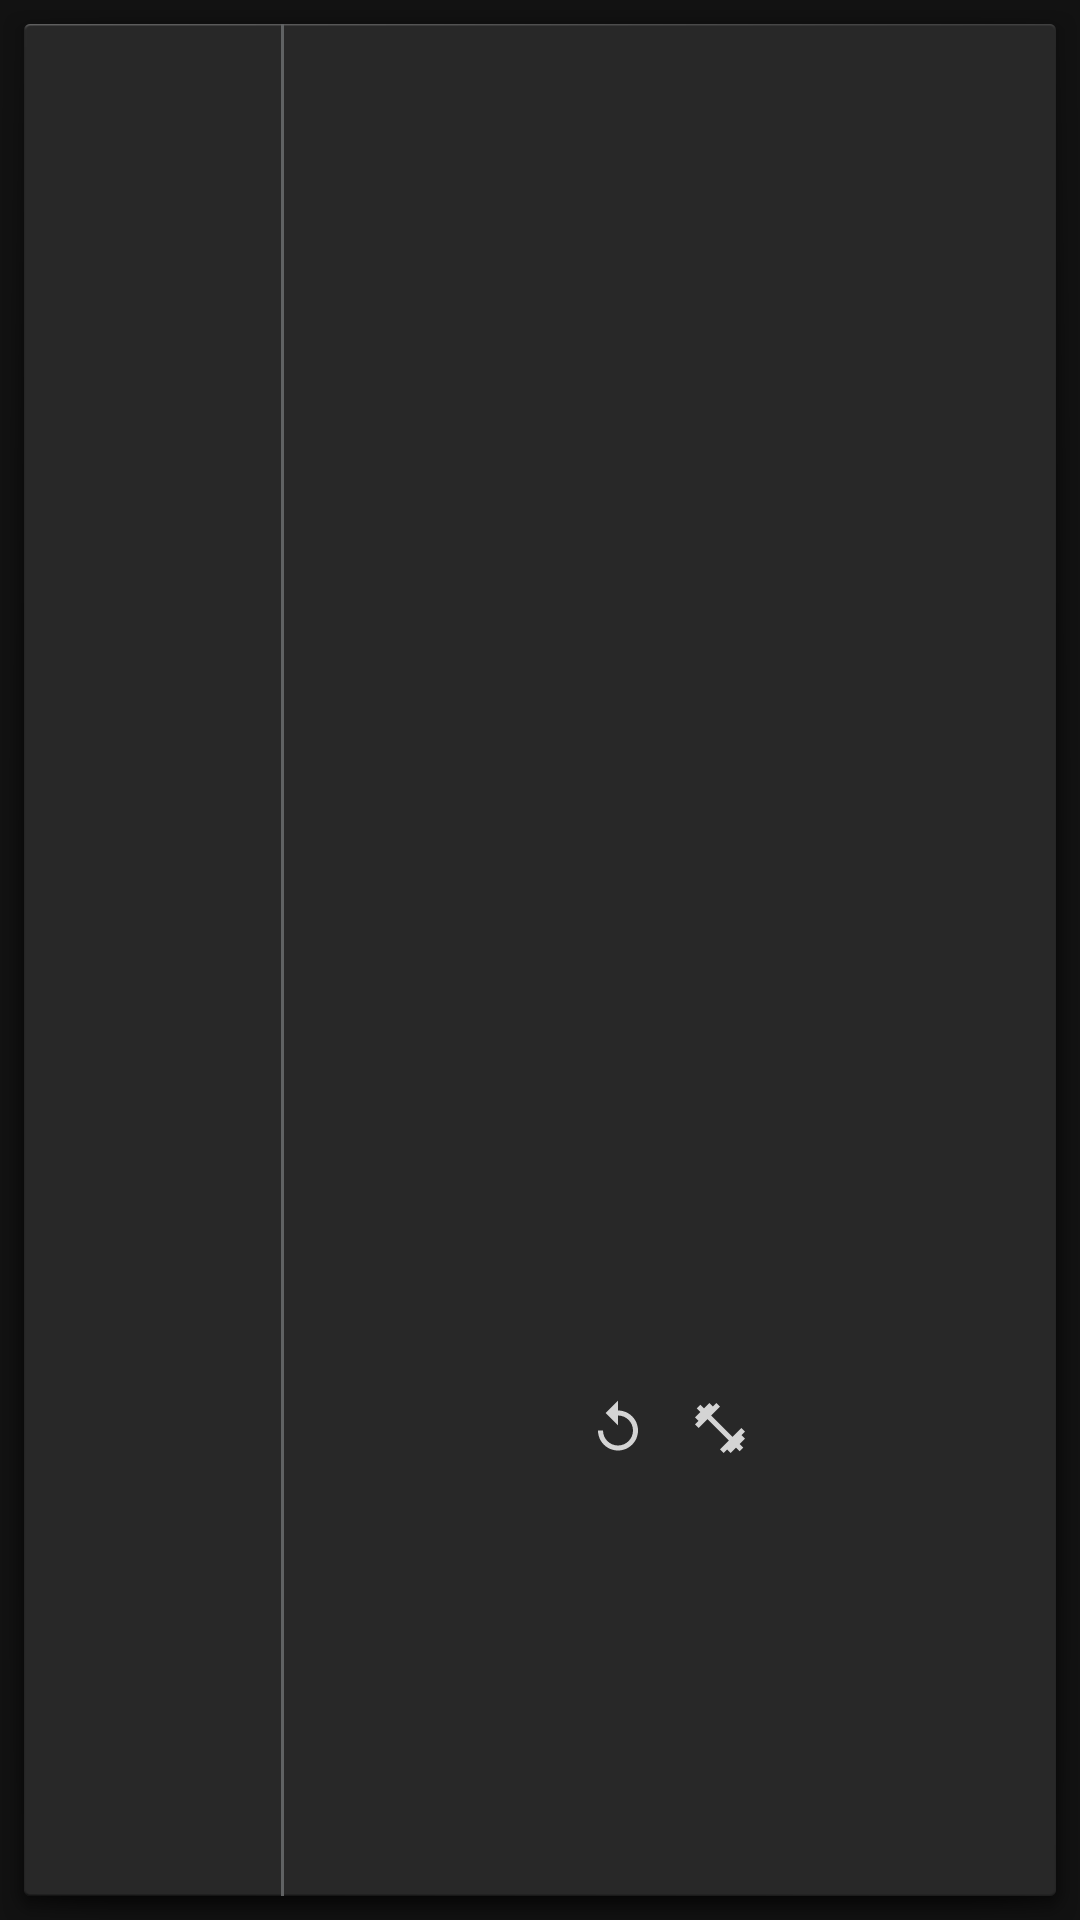

Layout XML and referenced resources for this Android screen:
<!-- AndroidManifest.xml: application theme Theme.MaterialComponents.NoActionBar -->
<!-- res/layout/exercise_item.xml -->
<?xml version="1.0" encoding="utf-8"?>
<androidx.constraintlayout.widget.ConstraintLayout xmlns:android="http://schemas.android.com/apk/res/android"
    android:layout_width="match_parent"
    android:layout_height="80dp"
    xmlns:app="http://schemas.android.com/apk/res-auto"
    android:background="@android:drawable/dialog_holo_dark_frame"
    >

    <ImageView
        android:id="@+id/excerciseImageHolder"
        android:layout_width="0dp"
        android:layout_height="match_parent"
        app:layout_constraintWidth_percent="0.25"
        app:layout_constraintTop_toTopOf="parent"
        app:layout_constraintLeft_toLeftOf="parent"/>

    <View
        android:layout_width="1dp"
        android:layout_height="match_parent"
        android:background="@color/darkgrey"
        app:layout_constraintTop_toTopOf="parent"
        app:layout_constraintLeft_toRightOf="@id/excerciseImageHolder"
        app:layout_constraintRight_toLeftOf="@id/exerciseNameTextView"/>

    <TextView
        android:id="@+id/exerciseNameTextView"
        android:layout_width="0dp"
        android:layout_height="0dp"
        app:layout_constraintHeight_percent="0.5"
        android:fontFamily="@font/nunito"
        android:textColor="@color/white"
        android:textSize="25sp"
        android:textStyle="bold"
        android:gravity="center_horizontal|center_vertical"
        app:layout_constraintTop_toTopOf="parent"
        app:layout_constraintLeft_toRightOf="@id/excerciseImageHolder"
        app:layout_constraintRight_toRightOf="parent"/>

    <LinearLayout
        android:layout_width="0dp"
        android:layout_height="0dp"
        app:layout_constraintTop_toBottomOf="@id/exerciseNameTextView"
        app:layout_constraintBottom_toBottomOf="parent"
        app:layout_constraintLeft_toRightOf="@id/excerciseImageHolder"
        app:layout_constraintRight_toRightOf="parent"
        android:gravity="center_vertical|center_horizontal">

        <ImageButton
            android:layout_width="wrap_content"
            android:layout_height="wrap_content"
            android:background="@drawable/ic_repeat"/>

        <TextView
            android:id="@+id/reprange_textview"
            android:layout_width="wrap_content"
            android:layout_height="wrap_content"
            android:textColor="@color/white"
            android:fontFamily="@font/nunito"
            android:textSize="15sp"
            android:textStyle="bold"/>

        <ImageButton
            android:layout_width="wrap_content"
            android:layout_height="wrap_content"
            android:layout_marginLeft="10dp"
            android:background="@drawable/ic_weight"/>

        <TextView
            android:id="@+id/equipmentOrWeightTextView"
            android:layout_width="wrap_content"
            android:layout_height="wrap_content"
            android:textColor="@color/white"
            android:fontFamily="@font/nunito"
            android:textSize="15sp"
            android:textStyle="bold"/>

    </LinearLayout>

</androidx.constraintlayout.widget.ConstraintLayout>
<!-- resources referenced by this layout -->
<resources>
  <color name="darkgrey">#606263</color>
  <color name="white">#FFFFFF</color>
  <!-- drawable ic_repeat (drawable-anydpi) -->
  <vector xmlns:android="http://schemas.android.com/apk/res/android"
      android:width="24dp"
      android:height="24dp"
      android:viewportWidth="28.8"
      android:viewportHeight="28.8"
      android:tint="#FFFFFF"
      android:alpha="0.8">
    <group android:translateX="2.4"
        android:translateY="2.4">
        <path
            android:fillColor="#FF000000"
            android:pathData="M12,5V1L7,6l5,5V7c3.31,0 6,2.69 6,6s-2.69,6 -6,6 -6,-2.69 -6,-6H4c0,4.42 3.58,8 8,8s8,-3.58 8,-8 -3.58,-8 -8,-8z"/>
    </group>
  </vector>
  <!-- drawable ic_weight (drawable-anydpi) -->
  <vector xmlns:android="http://schemas.android.com/apk/res/android"
      android:width="24dp"
      android:height="24dp"
      android:viewportWidth="28.8"
      android:viewportHeight="28.8"
      android:tint="#FFFFFF"
      android:alpha="0.8">
    <group android:translateX="2.4"
        android:translateY="2.4">
        <path
            android:fillColor="#FF000000"
            android:pathData="M20.57,14.86L22,13.43 20.57,12 17,15.57 8.43,7 12,3.43 10.57,2 9.14,3.43 7.71,2 5.57,4.14 4.14,2.71 2.71,4.14l1.43,1.43L2,7.71l1.43,1.43L2,10.57 3.43,12 7,8.43 15.57,17 12,20.57 13.43,22l1.43,-1.43L16.29,22l2.14,-2.14 1.43,1.43 1.43,-1.43 -1.43,-1.43L22,16.29z"/>
    </group>
  </vector>
</resources>
